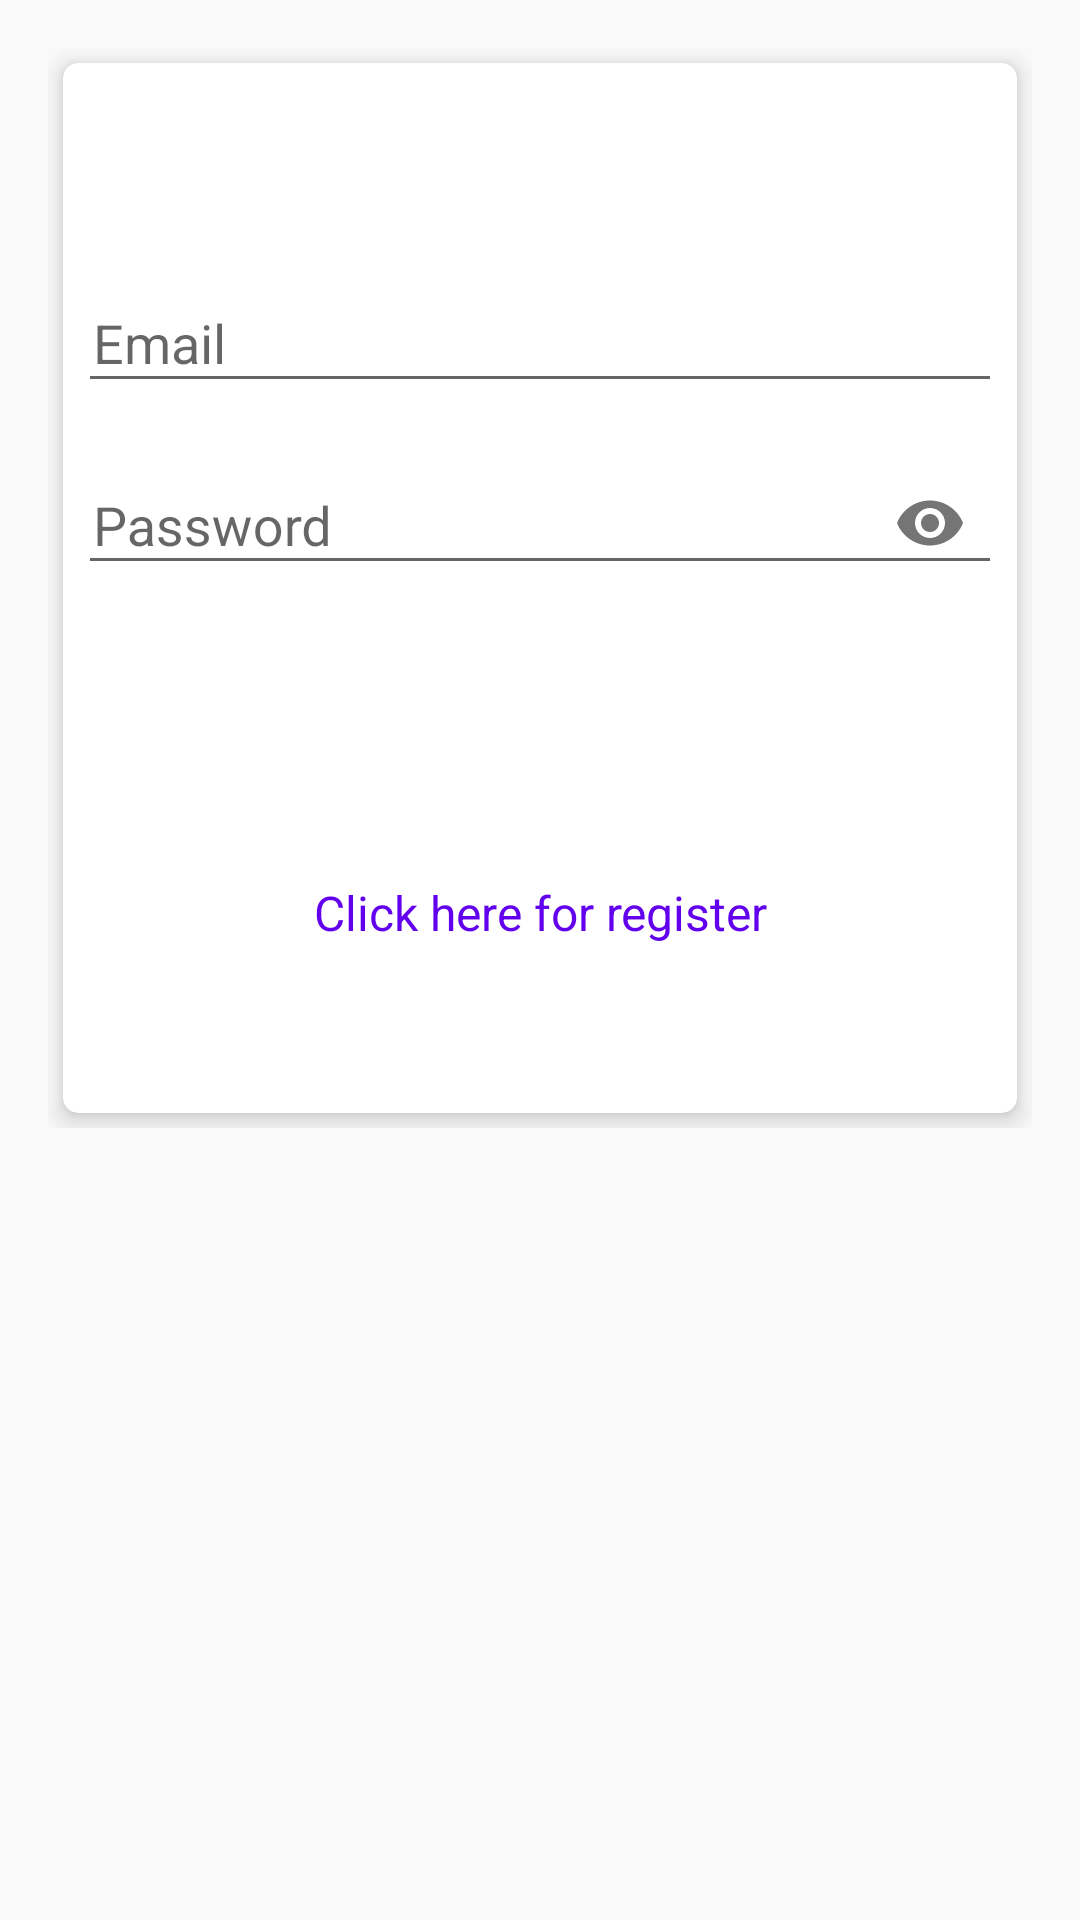

The Android layout XML behind this screen, and the referenced resources:
<!-- AndroidManifest.xml: application theme Theme.Examen_S_D_6 -->
<!-- res/layout/activity_main.xml -->
<?xml version="1.0" encoding="utf-8"?>
<androidx.constraintlayout.widget.ConstraintLayout
    xmlns:android="http://schemas.android.com/apk/res/android"
    xmlns:tools="http://schemas.android.com/tools"
    xmlns:app="http://schemas.android.com/apk/res-auto"
    android:layout_width="match_parent"
    android:layout_height="match_parent"
    android:background="@drawable/gradient"
    android:gravity="center"
    android:padding="16dp"
    tools:context=".MainActivity">
    <RelativeLayout
        android:layout_width="match_parent"
        android:layout_height="wrap_content"
        android:layout_gravity="center">

        <androidx.cardview.widget.CardView
            xmlns:Card_View="http://schemas.android.com/apk/res-auto"
            android:layout_width="match_parent"
            android:layout_height="350dp"
            android:layout_margin="5dp"
            android:padding="10dp"
            Card_View:cardCornerRadius="5dp"
            Card_View:cardElevation="5dp">

            <LinearLayout
                android:layout_width="match_parent"
                android:layout_height="wrap_content"
                android:layout_gravity="center"
                android:layout_margin="5dp"
                android:orientation="vertical">

                <com.google.android.material.textfield.TextInputLayout
                    android:id="@+id/emailError"
                    android:layout_width="match_parent"
                    android:layout_height="wrap_content"
                    android:layout_marginTop="5dp">

                    <EditText
                        android:id="@+id/email"
                        android:layout_width="match_parent"
                        android:layout_height="wrap_content"
                        android:layout_marginTop="10dp"
                        android:hint="@string/prompt_email"
                        android:inputType="textEmailAddress"
                        android:maxLines="1"
                        android:paddingStart="5dp"
                        android:singleLine="true"/>

                </com.google.android.material.textfield.TextInputLayout>

                <com.google.android.material.textfield.TextInputLayout
                    android:id="@+id/passError"
                    android:layout_width="match_parent"
                    android:layout_height="wrap_content"
                    android:layout_marginTop="5dp"
                    app:passwordToggleEnabled="true">

                    <EditText
                        android:id="@+id/password"
                        android:layout_width="match_parent"
                        android:layout_height="wrap_content"
                        android:layout_marginTop="10dp"
                        android:hint="@string/prompt_password"
                        android:inputType="textPassword"
                        android:maxLines="1"
                        android:paddingStart="5dp"
                        android:singleLine="true"/>

                </com.google.android.material.textfield.TextInputLayout>

                <Button
                    android:id="@+id/login"
                    android:layout_width="match_parent"
                    android:layout_height="50dp"
                    android:layout_margin="20dp"
                    android:background="@drawable/button_gradient"
                    android:text="@string/login"
                    android:textColor="@android:color/white"
                    android:textSize="16sp"/>

                <TextView
                    android:id="@+id/register"
                    android:layout_width="match_parent"
                    android:layout_height="wrap_content"
                    android:layout_marginTop="5dp"
                    android:gravity="center"
                    android:text="@string/create_new"
                    android:textColor="@color/colorPrimary"
                    android:textSize="16sp"/>

            </LinearLayout>
        </androidx.cardview.widget.CardView>
    </RelativeLayout>

  </androidx.constraintlayout.widget.ConstraintLayout>
<!-- resources referenced by this layout -->
<resources>
  <string name="create_new">Click here for register</string>
  <string name="login">Login</string>
  <string name="prompt_email">Email</string>
  <string name="prompt_password">Password</string>
  <style name="Theme.Examen_S_D_6">
          <item name="windowActionBar">false</item>
          <item name="windowNoTitle">true</item>
      </style>
  <!-- not gathered from this repository: default colours our renderer supplied (Android Studio template values) -->
  <color name="colorPrimary">#FF6200EE</color>
</resources>
